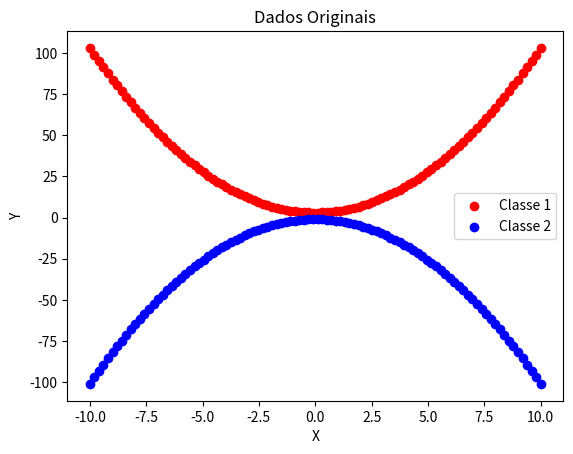
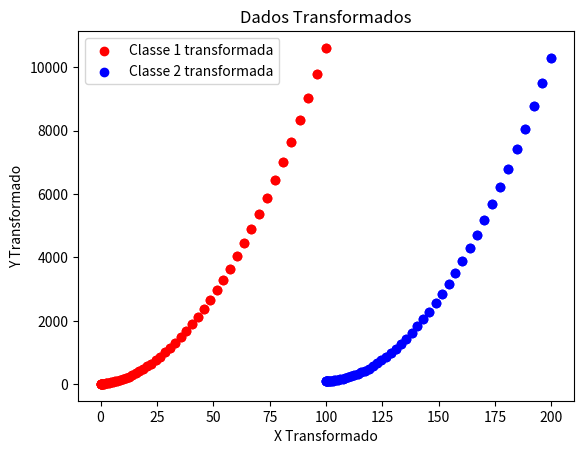

The matplotlib source for these figures, in order:
import numpy as np
import matplotlib.pyplot as plt

# Gerar dados
x = np.linspace(-10, 10, 100)
y1 = x**2 + 3      # Parábola aberta para cima
y2 = -(x**2) - 1  # Parábola aberta para baixo

# Plotar pontos originais
plt.figure()
plt.scatter(x, y1, c='r', label='Classe 1')
plt.scatter(x, y2, c='b', label='Classe 2')
plt.xlabel('X')
plt.ylabel('Y')
plt.title('Dados Originais')
plt.legend()
plt.show()



# Transformação polinomial (exemplo simples: elevar ao quadrado)
x1_poly = x**2
y1_poly = y1**2
x2_poly = x**2 + 100
y2_poly = y2**2 + 100

# Plotar pontos transformados
plt.figure()
plt.scatter(x1_poly, y1_poly, c='r', label='Classe 1 transformada')
plt.scatter(x2_poly, y2_poly, c='b', label='Classe 2 transformada')
plt.xlabel('X Transformado')
plt.ylabel('Y Transformado')
plt.title('Dados Transformados')
plt.legend()
plt.show()